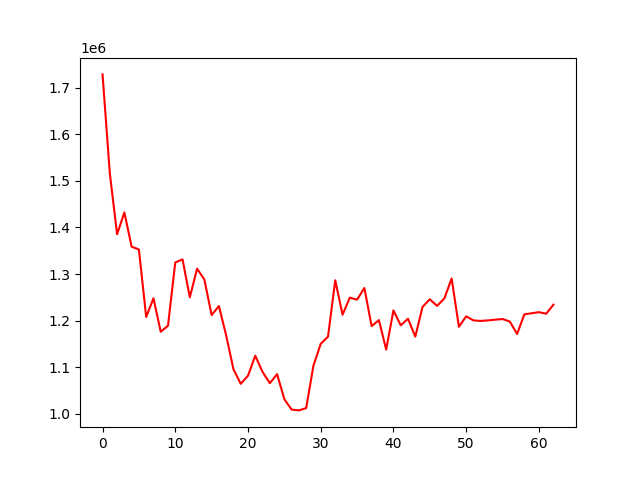

Data behind this chart, as committed beside it:
, 0
0, 1728846
1, 1516198
2, 1385409
3, 1432243
4, 1358633
5, 1352683
6, 1207679
7, 1247862
8, 1175984
9, 1188941
10, 1324828
11, 1331322
12, 1250024
13, 1311444
14, 1288167
15, 1211684
16, 1231198
17, 1168000
18, 1095403
19, 1064062
20, 1081457
21, 1124406
22, 1089677
23, 1065368
24, 1084770
25, 1030880
26, 1008721
27, 1006949
28, 1011964
29, 1103192
30, 1149982
31, 1165466
32, 1286475
33, 1212450
34, 1249179
35, 1244903
36, 1269905
37, 1187943
38, 1200978
39, 1137677
40, 1221831
41, 1189726
42, 1203915
43, 1165469
44, 1229264
45, 1245756
46, 1231468
47, 1247512
48, 1290325
49, 1186561
50, 1209109
51, 1200262
52, 1199173
53, 1200352
54, 1201831
55, 1203260
56, 1197849
57, 1171143
58, 1213290
59, 1215669
... 3 more rows
